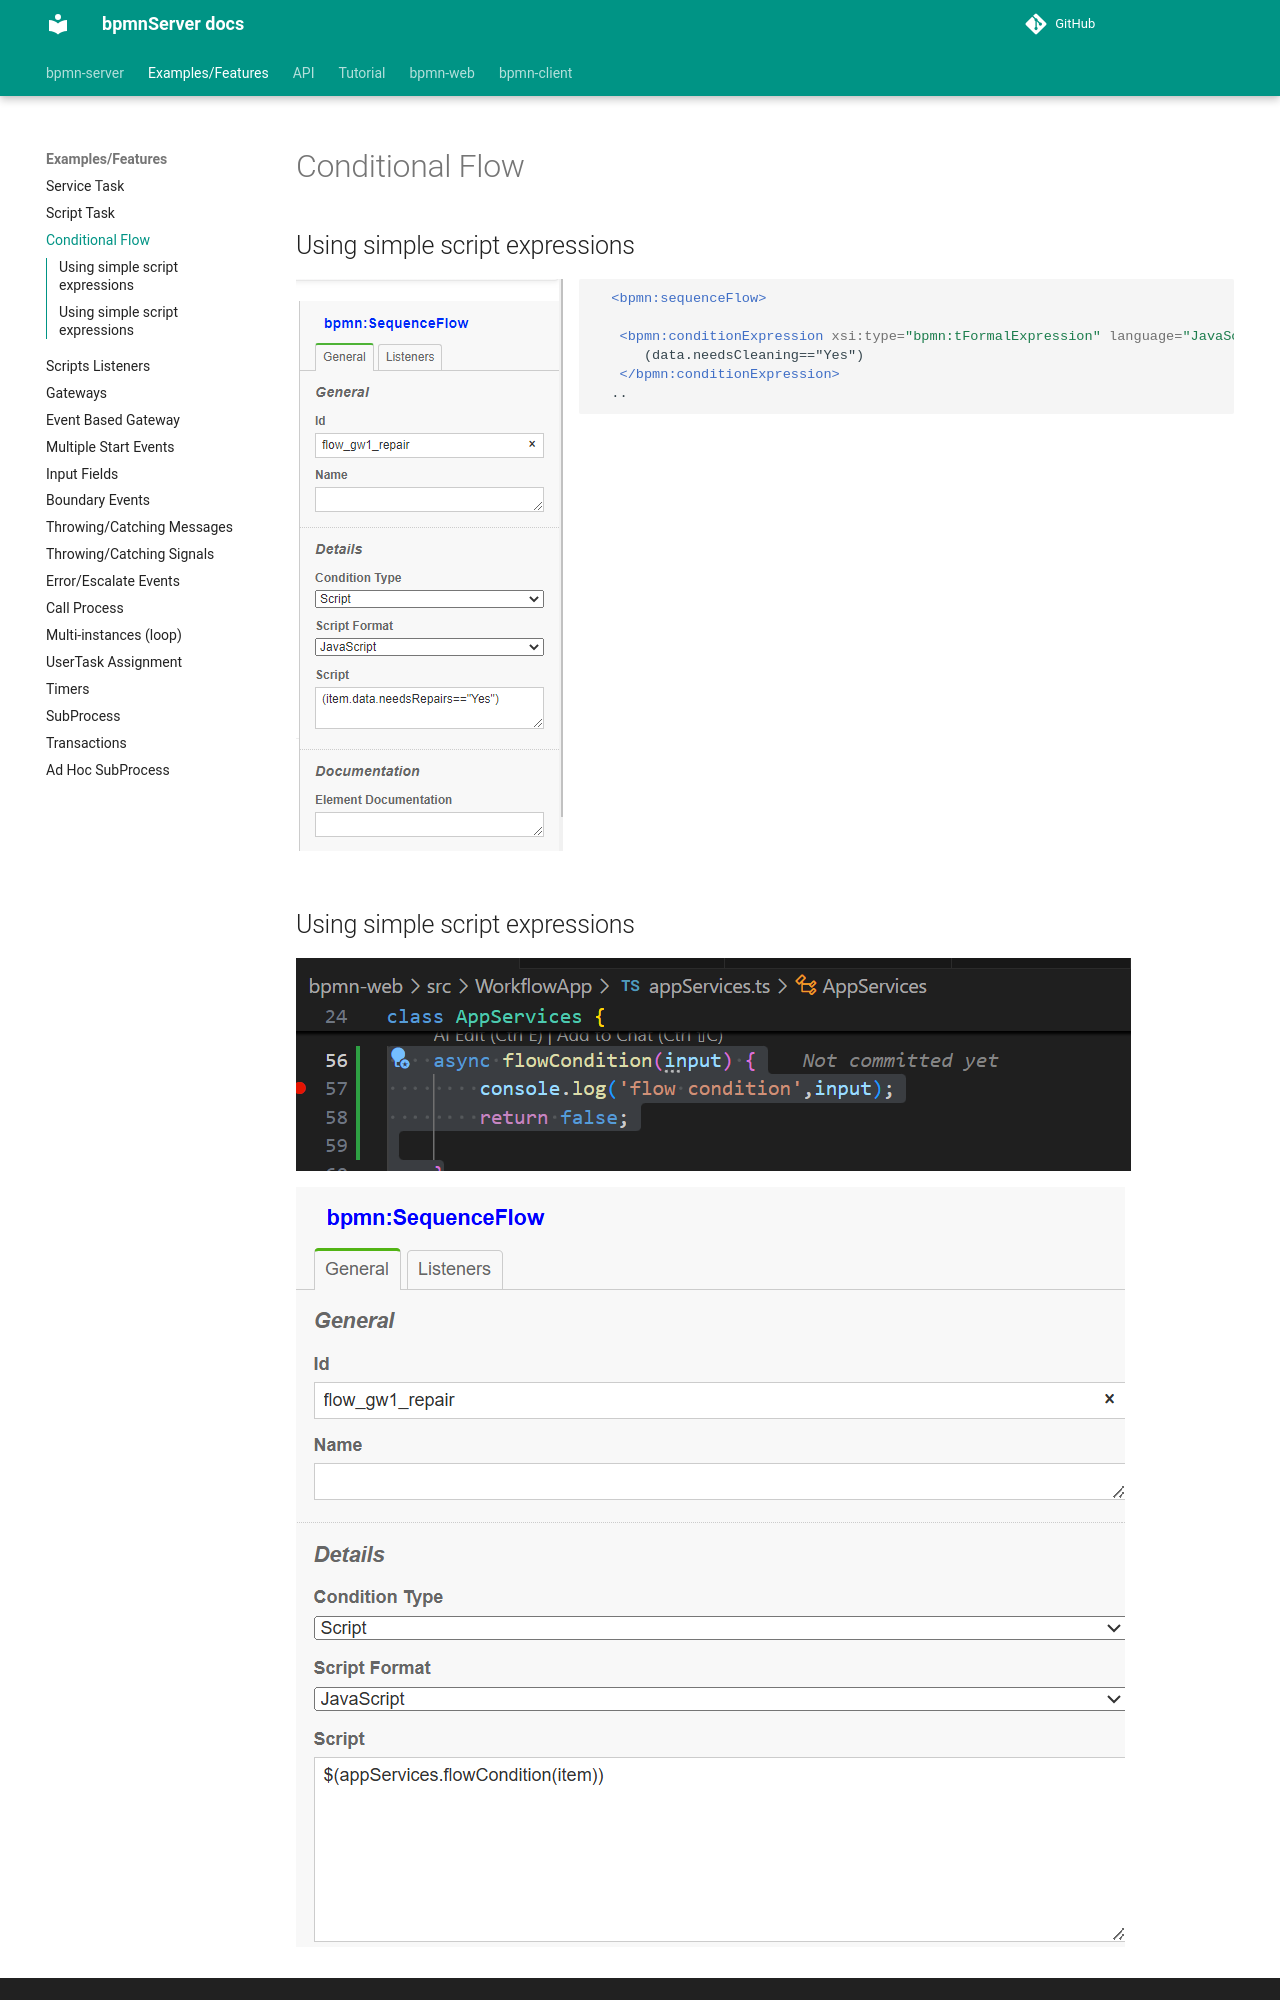

repository: bpmnServer/docs · page: examples/conditionalFlow/index.html · generator: mkdocs

# Conditional Flow

## Using simple script expressions

![Using Modeler](../images/bb-conditional-flow.PNG){align=left}


```xml

  <bpmn:sequenceFlow>    

   <bpmn:conditionExpression xsi:type="bpmn:tFormalExpression" language="JavaScript">
      (data.needsCleaning=="Yes")
   </bpmn:conditionExpression>
  ..

```

<div style="clear:both"></div>
